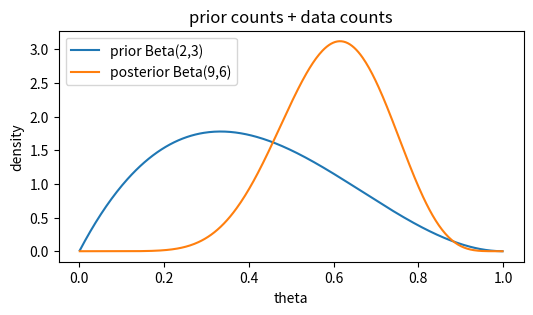
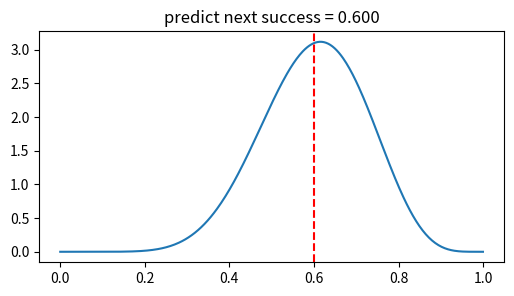
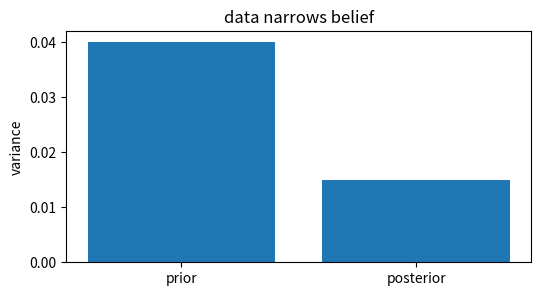
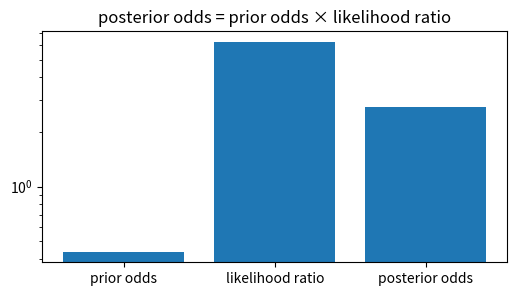
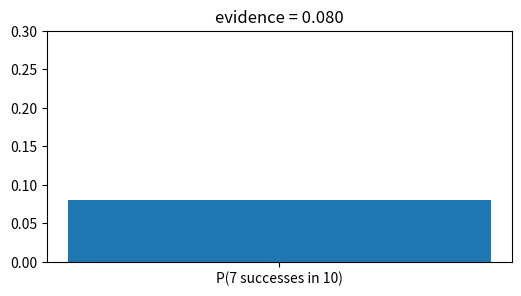

Source code (Python) for these figures, in order:
import numpy as np, matplotlib.pyplot as plt, math, itertools
np.random.seed(0)
def normalize(v):
    v=np.asarray(v,dtype=float); return v/v.sum()
def softmax(v):
    v=np.asarray(v,dtype=float); e=np.exp(v-v.max()); return e/e.sum()
def norm_pdf(x,mu,var):
    return np.exp(-0.5*(np.asarray(x)-mu)**2/var)/np.sqrt(2*np.pi*var)
def beta_pdf_grid(x,a,b):
    B=math.gamma(a)*math.gamma(b)/math.gamma(a+b)
    return (np.asarray(x)**(a-1))*((1-np.asarray(x))**(b-1))/B
print('setup ok')

# 1) Beta-Bernoulli conjugate update: alpha and beta are pseudo-counts
x=np.linspace(0.001,0.999,400); a0,b0=2,3; s,f=7,3; a1,b1=a0+s,b0+f
plt.figure(figsize=(6,3)); plt.plot(x,beta_pdf_grid(x,a0,b0),label='prior Beta(2,3)'); plt.plot(x,beta_pdf_grid(x,a1,b1),label='posterior Beta(9,6)')
plt.legend(); plt.xlabel('theta'); plt.ylabel('density'); plt.title('prior counts + data counts')
assert (a1,b1)==(9,6)

# 2) posterior predictive probability is the posterior mean
x=np.linspace(0.001,0.999,400); a,b=9,6; mean=a/(a+b)
plt.figure(figsize=(6,3)); plt.plot(x,beta_pdf_grid(x,a,b)); plt.axvline(mean,c='r',ls='--'); plt.title(f'predict next success = {mean:.3f}')
assert abs(mean-0.6)<1e-12

# 3) uncertainty shrinks after data: Beta variance before vs after
var0=a0*b0/((a0+b0)**2*(a0+b0+1)); var1=a1*b1/((a1+b1)**2*(a1+b1+1))
plt.figure(figsize=(6,3)); plt.bar(['prior','posterior'],[var0,var1]); plt.ylabel('variance'); plt.title('data narrows belief')
assert abs(var0-0.04)<1e-12 and abs(var1-0.015)<1e-12

# 4) prior odds times likelihood ratio gives posterior odds
prior_odds=(0.7**(a0-1)*(0.3**(b0-1)))/(0.4**(a0-1)*(0.6**(b0-1)))
like_ratio=(0.7**s*0.3**f)/(0.4**s*0.6**f); post_odds=prior_odds*like_ratio
plt.figure(figsize=(6,3)); plt.bar(['prior odds','likelihood ratio','posterior odds'],[prior_odds,like_ratio,post_odds]); plt.yscale('log'); plt.title('posterior odds = prior odds × likelihood ratio')
assert abs(post_odds-2.7488713264465314)<1e-9

# 5) model evidence is the average likelihood under the prior
from math import gamma, comb
prior_pred=comb(10,7)*gamma(a0+s)*gamma(b0+f)*gamma(a0+b0)/(gamma(a0)*gamma(b0)*gamma(a0+b0+10))
plt.figure(figsize=(6,3)); plt.bar(['P(7 successes in 10)'],[prior_pred]); plt.ylim(0,0.3); plt.title(f'evidence = {prior_pred:.3f}')
assert abs(prior_pred-0.07992007992007992)<1e-12
